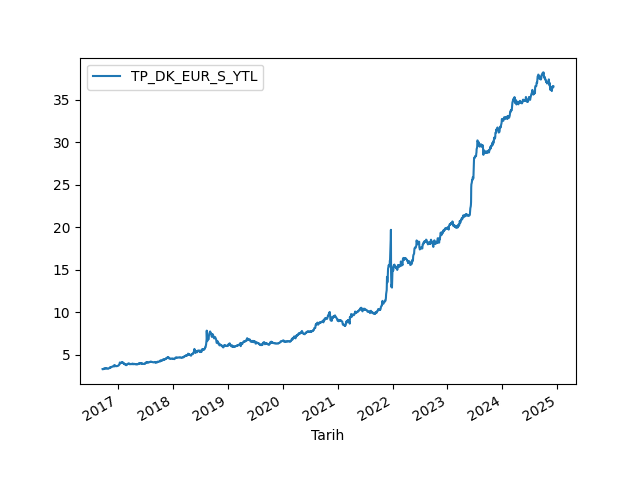

Values plotted in this chart, from the file beside it:
Tarih, TP_DK_EUR_S_YTL
20-09-2016, 3.326
21-09-2016, 3.334
22-09-2016, 3.321
23-09-2016, 3.316
26-09-2016, 3.31
27-09-2016, 3.361
28-09-2016, 3.346
29-09-2016, 3.342
30-09-2016, 3.367
03-10-2016, 3.361
04-10-2016, 3.38
05-10-2016, 3.389
06-10-2016, 3.433
07-10-2016, 3.42
10-10-2016, 3.401
11-10-2016, 3.423
12-10-2016, 3.426
13-10-2016, 3.404
14-10-2016, 3.418
17-10-2016, 3.406
18-10-2016, 3.408
19-10-2016, 3.412
20-10-2016, 3.389
21-10-2016, 3.372
24-10-2016, 3.354
25-10-2016, 3.352
26-10-2016, 3.355
27-10-2016, 3.366
28-10-2016, 3.389
31-10-2016, 3.389
01-11-2016, 3.405
02-11-2016, 3.412
03-11-2016, 3.454
04-11-2016, 3.461
07-11-2016, 3.486
08-11-2016, 3.494
09-11-2016, 3.513
10-11-2016, 3.548
11-11-2016, 3.505
14-11-2016, 3.554
15-11-2016, 3.537
16-11-2016, 3.533
17-11-2016, 3.549
18-11-2016, 3.556
21-11-2016, 3.596
22-11-2016, 3.593
23-11-2016, 3.576
24-11-2016, 3.599
25-11-2016, 3.6
28-11-2016, 3.65
29-11-2016, 3.644
30-11-2016, 3.632
01-12-2016, 3.643
02-12-2016, 3.669
05-12-2016, 3.744
06-12-2016, 3.765
07-12-2016, 3.783
08-12-2016, 3.684
09-12-2016, 3.637
12-12-2016, 3.67
... 2,006 more rows
